Run: headless pygame with SDL's dummy video driver; simulated clock (each Clock.tick advances the game by its frame time, no real sleeping); random seed 0; keys injected as events and as key.get_pressed() state; mouse plan: one left click at the window centre at the start of phase 2, then a move to the lower-right quarter at the start of phase 3.
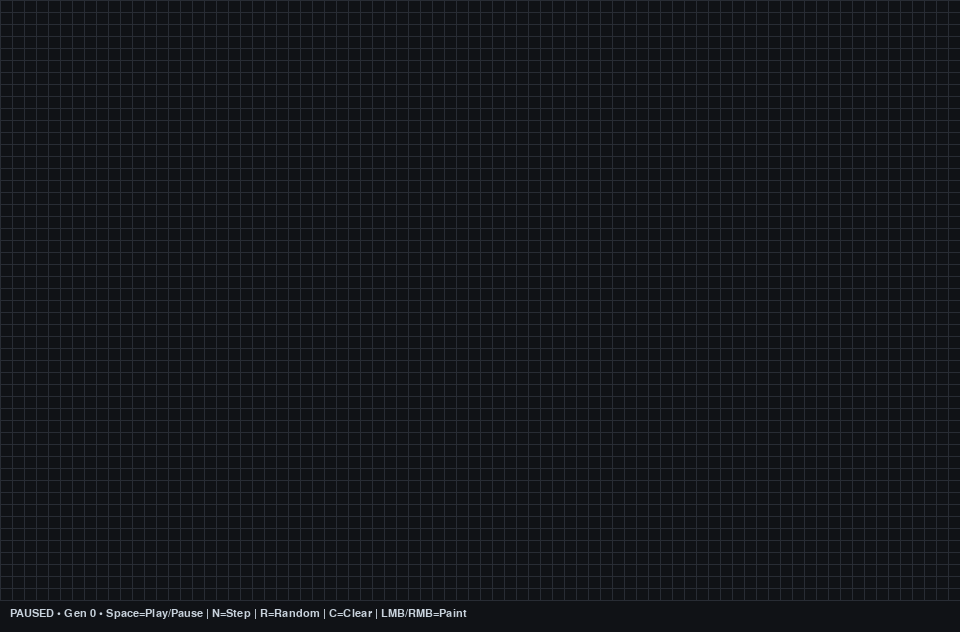
Frame 1 of 4 · flips 1–60 · no input
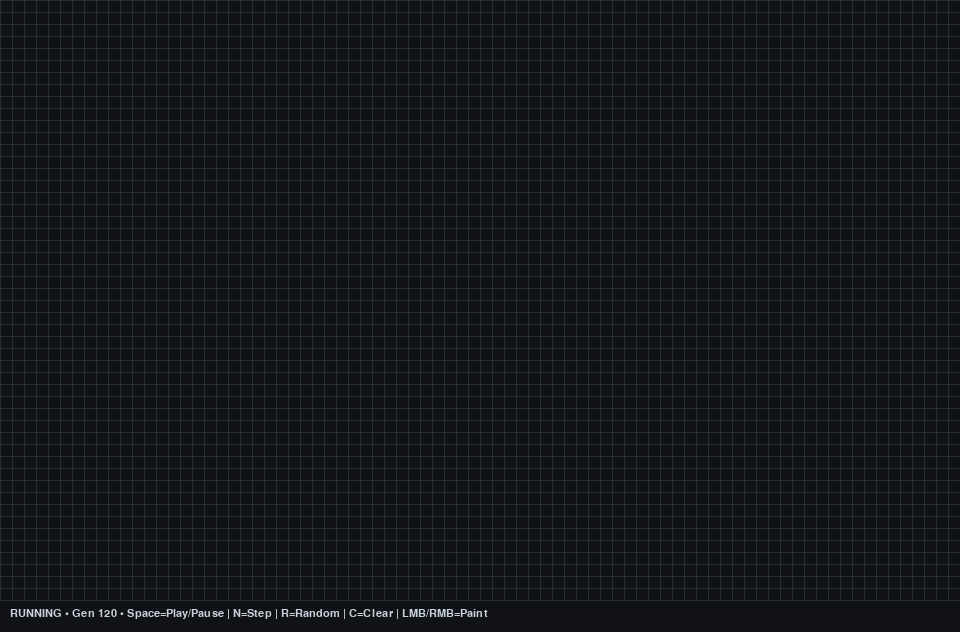
Frame 2 of 4 · flips 61–180 · clicked the window centre · tapped SPACE, RETURN · held RIGHT (→), D
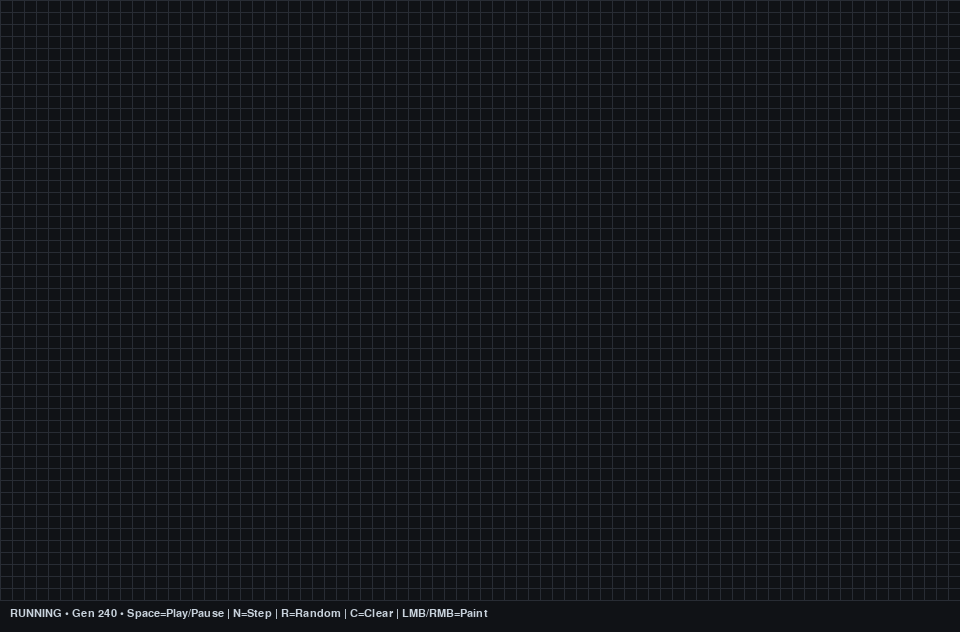
Frame 3 of 4 · flips 181–300 · moved the mouse to the lower-right quarter · held DOWN (↓), S
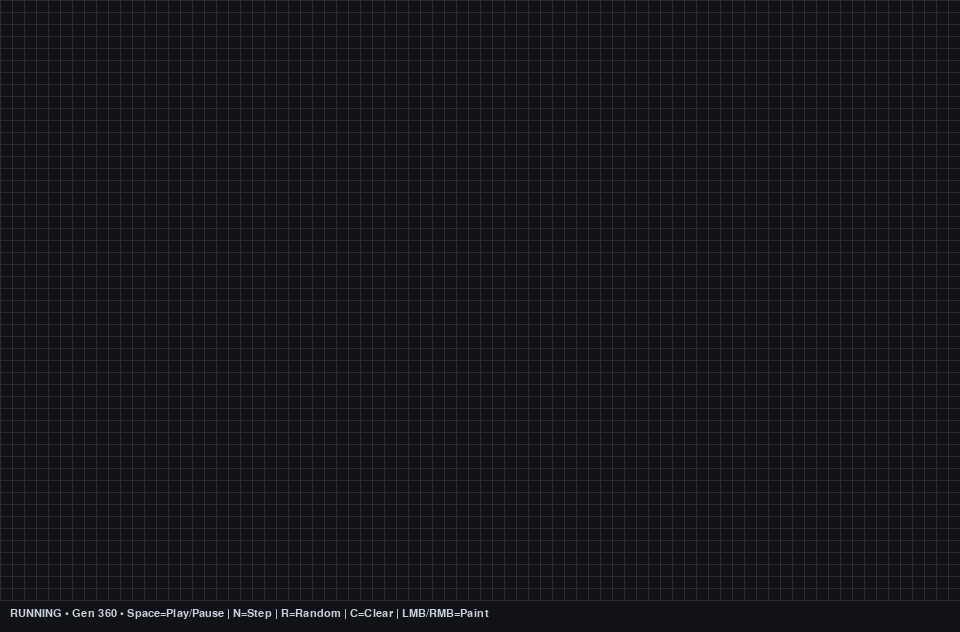
Frame 4 of 4 · flips 301–420 · held LEFT (←), A, UP (↑), W

The pygame program that drew these frames:

import sys
import random
import pygame

# --- Config ---
CELL_SIZE = 12        # pixels per cell
GRID_W, GRID_H = 80, 50  # cells
FPS = 30
BG = (16, 18, 22)
GRID_COLOR = (40, 44, 52)
ALIVE = (0, 200, 130)
DEAD = (28, 31, 38)

# Controls:
#  - Space: play/pause
#  - N: step one generation
#  - R: randomize
#  - C: clear
#  - Left click/drag: toggle cells
#  - Right click/drag: erase cells
#  - Esc or Q: quit

def neighbors(x, y, w, h):
    for dx in (-1, 0, 1):
        for dy in (-1, 0, 1):
            if dx == 0 and dy == 0:
                continue
            nx, ny = x + dx, y + dy
            if 0 <= nx < w and 0 <= ny < h:
                yield nx, ny

def step(world):
    w, h = len(world), len(world[0])
    new = [[False]*h for _ in range(w)]
    for x in range(w):
        for y in range(h):
            alive_neighbors = sum(1 for nx, ny in neighbors(x, y, w, h) if world[nx][ny])
            if world[x][y]:
                new[x][y] = alive_neighbors in (2, 3)
            else:
                new[x][y] = alive_neighbors == 3
    return new

def randomize(world, p=0.2):
    for x in range(len(world)):
        for y in range(len(world[0])):
            world[x][y] = random.random() < p

def clear(world):
    for x in range(len(world)):
        for y in range(len(world[0])):
            world[x][y] = False

def draw(screen, world, font, paused, gen):
    screen.fill(BG)
    # grid
    for x in range(GRID_W + 1):
        px = x * CELL_SIZE
        pygame.draw.line(screen, GRID_COLOR, (px, 0), (px, GRID_H * CELL_SIZE), 1)
    for y in range(GRID_H + 1):
        py = y * CELL_SIZE
        pygame.draw.line(screen, GRID_COLOR, (0, py), (GRID_W * CELL_SIZE, py), 1)

    # cells
    for x in range(GRID_W):
        for y in range(GRID_H):
            if world[x][y]:
                rect = pygame.Rect(x * CELL_SIZE + 1, y * CELL_SIZE + 1, CELL_SIZE - 2, CELL_SIZE - 2)
                pygame.draw.rect(screen, ALIVE, rect)

    # HUD
    hud = f"{'PAUSED' if paused else 'RUNNING'} • Gen {gen} • Space=Play/Pause | N=Step | R=Random | C=Clear | LMB/RMB=Paint"
    surf = font.render(hud, True, (200, 210, 220))
    screen.blit(surf, (10, GRID_H * CELL_SIZE + 8))

def cell_from_mouse(pos):
    mx, my = pos
    x = mx // CELL_SIZE
    y = my // CELL_SIZE
    if 0 <= x < GRID_W and 0 <= y < GRID_H:
        return x, y
    return None

def main():
    pygame.init()
    surface_w = GRID_W * CELL_SIZE
    surface_h = GRID_H * CELL_SIZE + 32  # HUD bar
    screen = pygame.display.set_mode((surface_w, surface_h))
    pygame.display.set_caption("Conway's Game of Life — Rory Mansell")
    clock = pygame.time.Clock()
    font = pygame.font.SysFont("Segoe UI", 16)

    world = [[False]*GRID_H for _ in range(GRID_W)]
    paused = True
    gen = 0
    painting_state = None  # True=paint alive, False=erase, None=not painting

    running = True
    while running:
        # --- input ---
        for event in pygame.event.get():
            if event.type == pygame.QUIT:
                running = False

            elif event.type == pygame.KEYDOWN:
                if event.key in (pygame.K_ESCAPE, pygame.K_q):
                    running = False
                elif event.key == pygame.K_SPACE:
                    paused = not paused
                elif event.key == pygame.K_n:   # step once
                    world = step(world)
                    gen += 1
                elif event.key == pygame.K_r:   # random fill
                    randomize(world, p=0.22)
                    gen = 0
                    paused = True
                elif event.key == pygame.K_c:   # clear
                    clear(world)
                    gen = 0
                    paused = True

            elif event.type == pygame.MOUSEBUTTONDOWN:
                if event.button == 1:   # left -> paint alive
                    painting_state = True
                elif event.button == 3: # right -> erase
                    painting_state = False

                cell = cell_from_mouse(event.pos)
                if cell:
                    x, y = cell
                    world[x][y] = painting_state if painting_state is not None else not world[x][y]

            elif event.type == pygame.MOUSEBUTTONUP:
                painting_state = None

        # continuous painting while dragging
        if painting_state is not None and pygame.mouse.get_pressed()[0] or pygame.mouse.get_pressed()[2]:
            cell = cell_from_mouse(pygame.mouse.get_pos())
            if cell:
                x, y = cell
                world[x][y] = painting_state

        # --- update ---
        if not paused:
            world = step(world)
            gen += 1

        # --- draw ---
        draw(screen, world, font, paused, gen)

        pygame.display.flip()
        clock.tick(FPS)

    pygame.quit()
    sys.exit()

if __name__ == "__main__":
    main()
